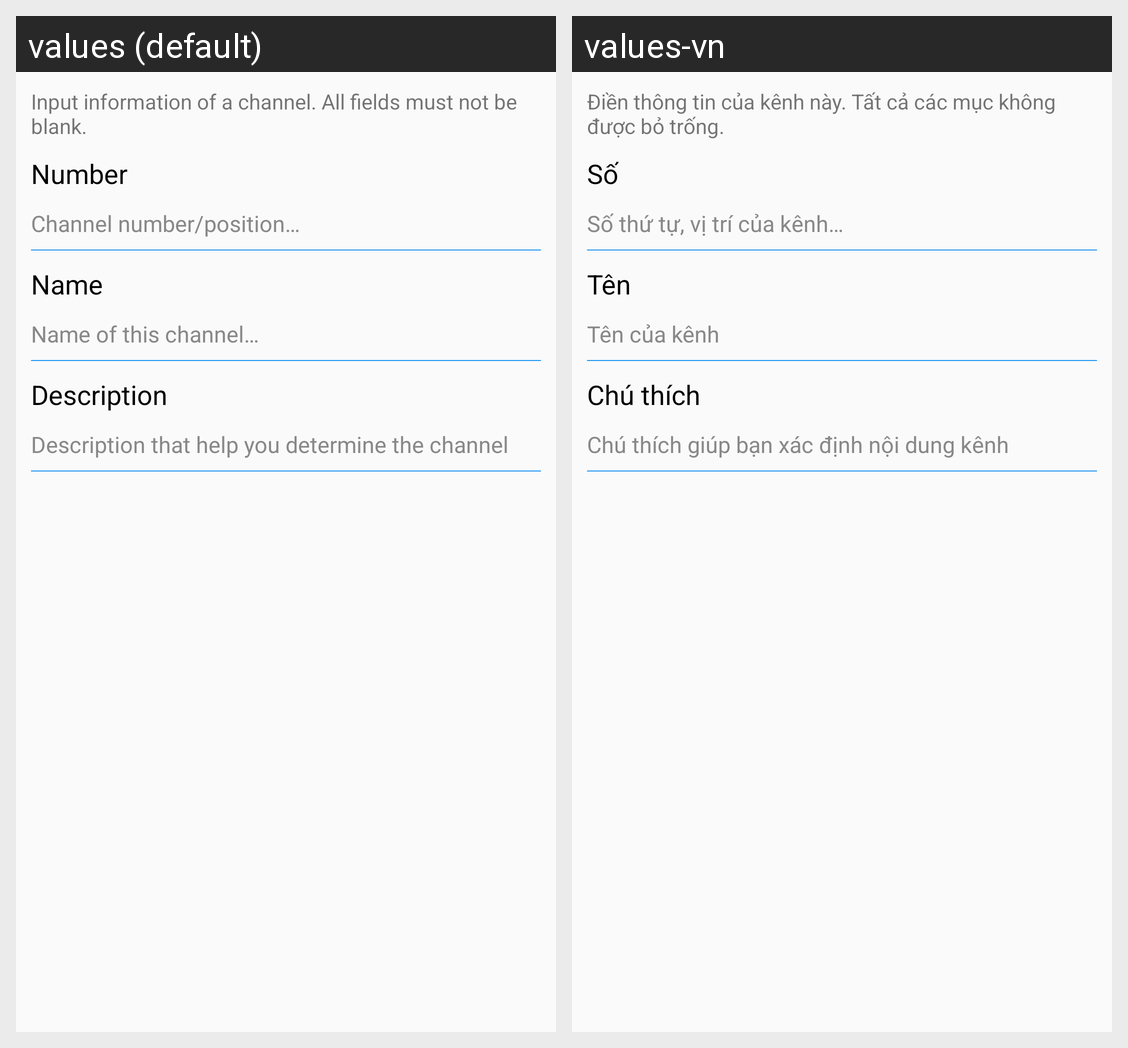

The same Android screen rendered under two of its app's locales, left to right. List the strings drawn on it with the default value and each locale's translation.
Android screen res/layout/act_channel_add.xml rendered under 2 locales, left to right: values (default), values-vn. Device: Nexus 5 (rendered at 1080×1920; each locale shown at half size, 540×960, under a caption strip naming it); theme AppTheme.
Strings drawn on this screen, with the default value and each locale's value (text and hints the layout hard-codes, and strings that could not be matched under every locale, appear in the picture but are not listed):

str_channel_add_hint
  values: Input information of a channel. All fields must not be blank.
  values-vn: Điền thông tin của kênh này. Tất cả các mục không được bỏ trống.

str_num
  values: Number
  values-vn: Số

str_channel_num_hint
  values: Channel number/position…
  values-vn: Số thứ tự, vị trí của kênh…

str_name
  values: Name
  values-vn: Tên

str_channel_name_hint
  values: Name of this channel…
  values-vn: Tên của kênh

str_desc
  values: Description
  values-vn: Chú thích

str_channel_desc_hint
  values: Description that help you determine the channel
  values-vn: Chú thích giúp bạn xác định nội dung kênh
